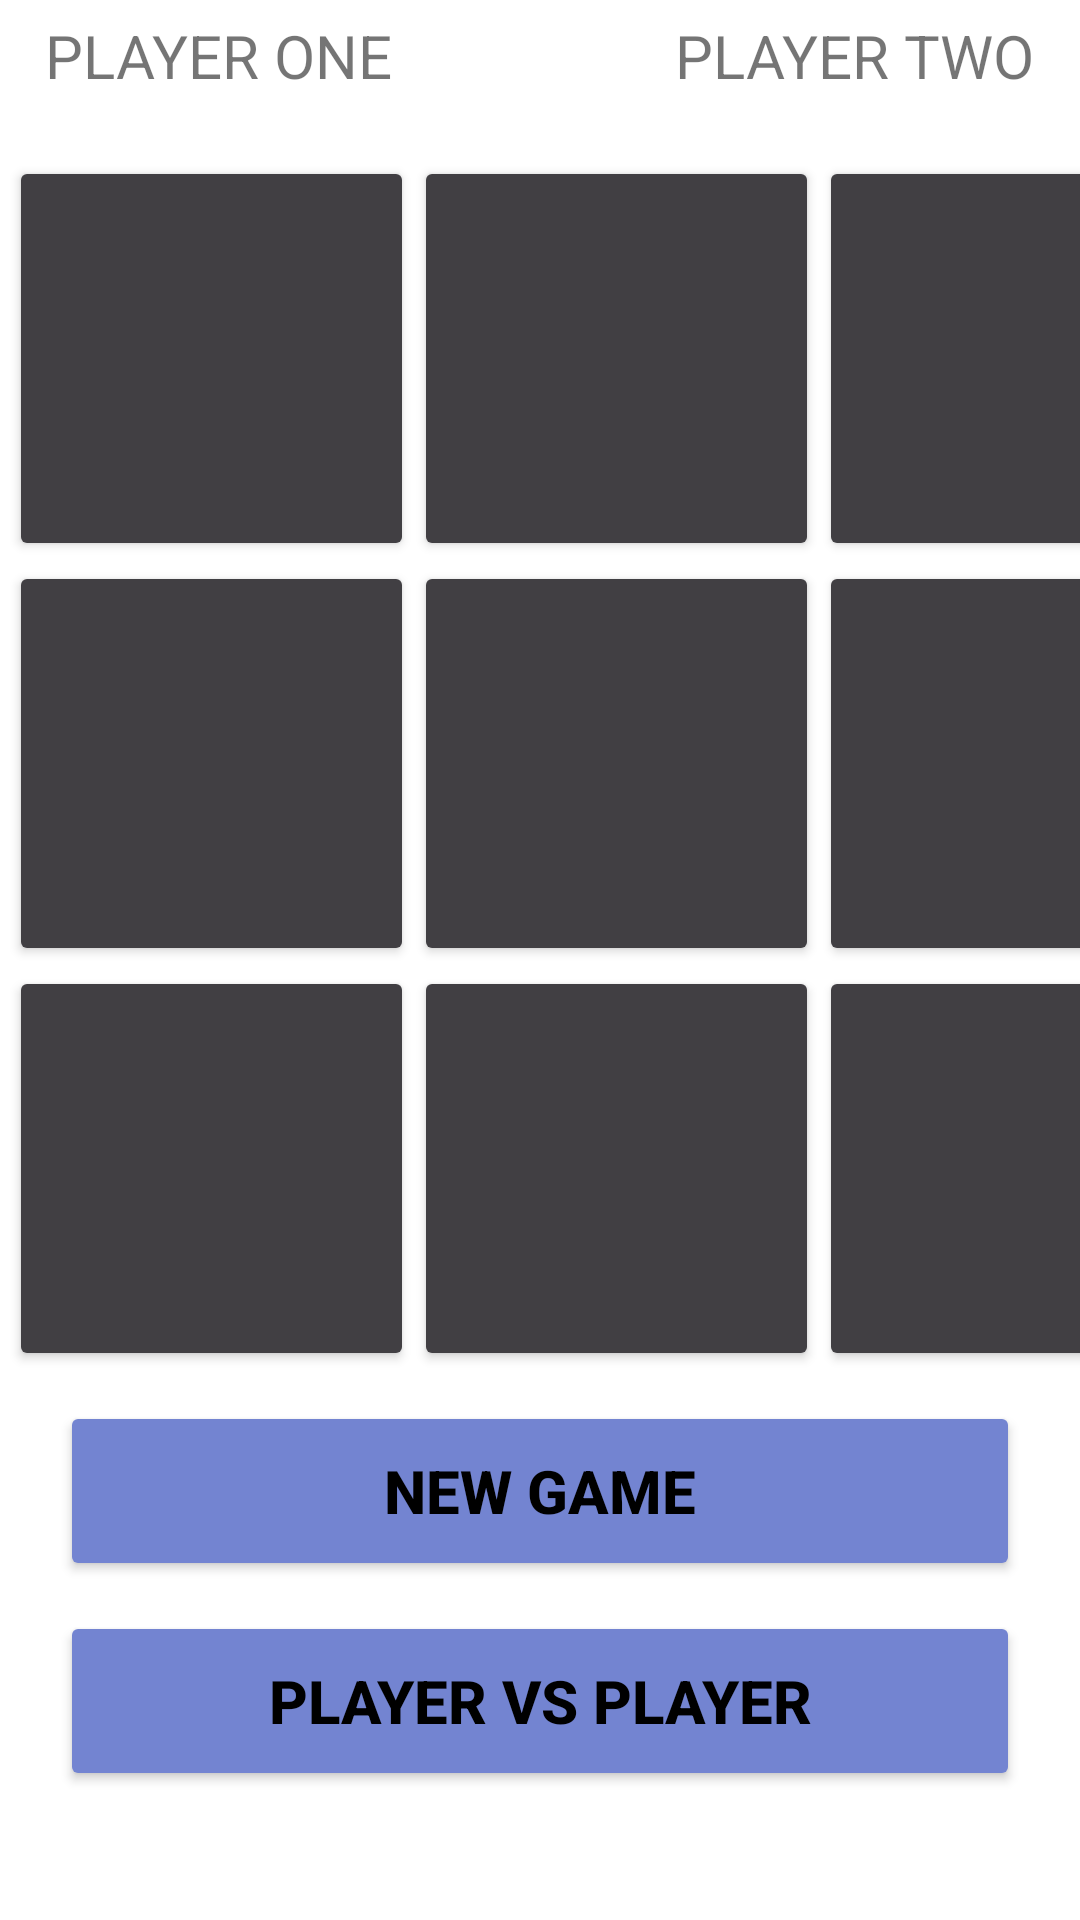

Write the Android layout XML for this screen, with the resource values it uses.
<!-- AndroidManifest.xml: application theme Theme.XsAndOs -->
<!-- res/layout/activity_multiplayer_view.xml -->
<?xml version="1.0" encoding="utf-8"?>
<androidx.constraintlayout.widget.ConstraintLayout xmlns:android="http://schemas.android.com/apk/res/android"
    xmlns:app="http://schemas.android.com/apk/res-auto"
    xmlns:tools="http://schemas.android.com/tools"
    android:layout_width="match_parent"
    android:layout_height="match_parent"
    tools:context=".MultiplayerView">

    <TextView
        android:id="@+id/playerOneTitle"
        android:layout_width="wrap_content"
        android:layout_height="wrap_content"
        android:text="PLAYER ONE"
        android:layout_marginTop="5dp"
        android:layout_marginLeft="15dp"
        android:textSize="20sp"
        app:layout_constraintTop_toTopOf="parent"
        app:layout_constraintLeft_toLeftOf="parent"
        />


    <TextView
        android:id="@+id/playerTwoTitle"
        android:layout_width="wrap_content"
        android:layout_height="wrap_content"
        android:text="PLAYER TWO"
        android:layout_marginTop="5dp"
        android:layout_marginRight="15dp"
        android:textSize="20sp"
        app:layout_constraintTop_toTopOf="parent"
        app:layout_constraintRight_toRightOf="parent"
        />

    <Button
        android:id="@+id/button_00"
        android:textSize="60sp"
        android:text=""
        android:textStyle="bold"
        android:layout_width="135dp"
        android:layout_height="135dp"
        android:layout_marginStart="3dp"
        android:layout_marginTop="20dp"
        app:layout_constraintTop_toBottomOf="@+id/playerOneTitle"
        app:layout_constraintLeft_toLeftOf="parent"
        android:backgroundTint="#413F43"
        />

    <Button
        android:id="@+id/button_01"
        android:textSize="60sp"
        android:text=""
        android:textStyle="bold"
        android:layout_width="135dp"
        android:layout_height="135dp"
        app:layout_constraintTop_toTopOf="@+id/button_00"
        app:layout_constraintLeft_toRightOf="@+id/button_00"
        android:backgroundTint="#413F43"
        />

    <Button
        android:id="@+id/button_02"
        android:textSize="60sp"
        android:text=""
        android:textStyle="bold"
        android:layout_width="135dp"
        android:layout_height="135dp"
        app:layout_constraintTop_toTopOf="@+id/button_01"
        app:layout_constraintLeft_toRightOf="@+id/button_01"
        android:backgroundTint="#413F43"
        />

    <Button
        android:id="@+id/button_10"
        android:textSize="60sp"
        android:text=""
        android:textStyle="bold"
        android:layout_width="135dp"
        android:layout_height="135dp"
        app:layout_constraintTop_toBottomOf="@+id/button_00"
        app:layout_constraintLeft_toLeftOf="@+id/button_00"
        android:backgroundTint="#413F43"
        />

    <Button
        android:id="@+id/button_11"
        android:textSize="60sp"
        android:text=""
        android:textStyle="bold"
        android:layout_width="135dp"
        android:layout_height="135dp"
        app:layout_constraintTop_toTopOf="@+id/button_10"
        app:layout_constraintLeft_toRightOf="@+id/button_10"
        android:backgroundTint="#413F43"
        />

    <Button
        android:id="@+id/button_12"
        android:textSize="60sp"
        android:text=""
        android:textStyle="bold"
        android:layout_width="135dp"
        android:layout_height="135dp"
        app:layout_constraintTop_toTopOf="@+id/button_11"
        app:layout_constraintLeft_toRightOf="@+id/button_11"
        android:backgroundTint="#413F43"
        />

    <Button
        android:id="@+id/button_20"
        android:textSize="60sp"
        android:text=""
        android:textStyle="bold"
        android:layout_width="135dp"
        android:layout_height="135dp"
        app:layout_constraintTop_toBottomOf="@+id/button_10"
        app:layout_constraintLeft_toLeftOf="@+id/button_10"
        android:backgroundTint="#413F43"
        />

    <Button
        android:id="@+id/button_21"
        android:textSize="60sp"
        android:text=""
        android:textStyle="bold"
        android:layout_width="135dp"
        android:layout_height="135dp"
        app:layout_constraintTop_toTopOf="@+id/button_20"
        app:layout_constraintLeft_toRightOf="@+id/button_20"
        android:backgroundTint="#413F43"
        />

    <Button
        android:id="@+id/button_22"
        android:textSize="60sp"
        android:text=""
        android:textStyle="bold"
        android:layout_width="135dp"
        android:layout_height="135dp"
        app:layout_constraintTop_toTopOf="@+id/button_21"
        app:layout_constraintLeft_toRightOf="@+id/button_21"
        android:backgroundTint="#413F43"
        />

    <Button
        android:id="@+id/newGame"
        android:layout_width="match_parent"
        android:layout_height="60dp"
        android:text="NEW GAME"
        android:textColor="#000000"
        android:backgroundTint="#7384d1"
        android:textSize="20sp"
        android:textStyle="bold"
        app:layout_constraintTop_toBottomOf="@id/button_20"
        app:layout_constraintLeft_toLeftOf="parent"
        app:layout_constraintRight_toRightOf="parent"
        android:layout_marginHorizontal="20dp"
        android:layout_marginTop="10dp"
        />

    <Button
        android:id="@+id/modeButton"
        android:layout_width="match_parent"
        android:layout_height="60dp"
        android:text="PLAYER VS PLAYER"
        android:textColor="#000000"
        android:backgroundTint="#7384d1"
        android:textSize="20sp"
        android:textStyle="bold"
        android:layout_marginTop="10dp"
        android:layout_marginHorizontal="20dp"
        app:layout_constraintTop_toBottomOf="@id/newGame"
        app:layout_constraintLeft_toLeftOf="parent"
        app:layout_constraintRight_toRightOf="parent"
        />

</androidx.constraintlayout.widget.ConstraintLayout>
<!-- resources referenced by this layout -->
<resources>
  <style name="Theme.XsAndOs" parent="Theme.MaterialComponents.DayNight.DarkActionBar">
          
          <item name="colorPrimary">@color/purple_500</item>
          <item name="colorPrimaryVariant">@color/purple_700</item>
          <item name="colorOnPrimary">@color/white</item>
          
          <item name="colorSecondary">@color/teal_200</item>
          <item name="colorSecondaryVariant">@color/teal_700</item>
          <item name="colorOnSecondary">@color/black</item>
          
          <item name="android:statusBarColor" tools:targetApi="l">?attr/colorPrimaryVariant</item>
          
      </style>
  <!-- not gathered from this repository: default colours our renderer supplied (Android Studio template values) -->
  <color name="purple_500">#FF6200EE</color>
  <color name="purple_700">#FF3700B3</color>
  <color name="teal_200">#FF03DAC5</color>
  <color name="teal_700">#FF018786</color>
  <color name="black">#FF000000</color>
  <color name="white">#FFFFFFFF</color>
</resources>
